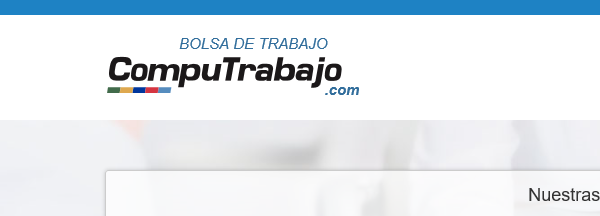
Workflow: Main

Step 1: Attach Browser 'iexplore.exe Bolsa' in window 'Bolsa de trabajo, ofertas de trabajo | Buscar empleo en CompuTra*'

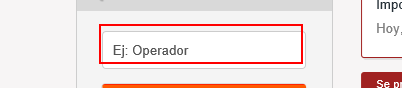
Step 2: find the text box

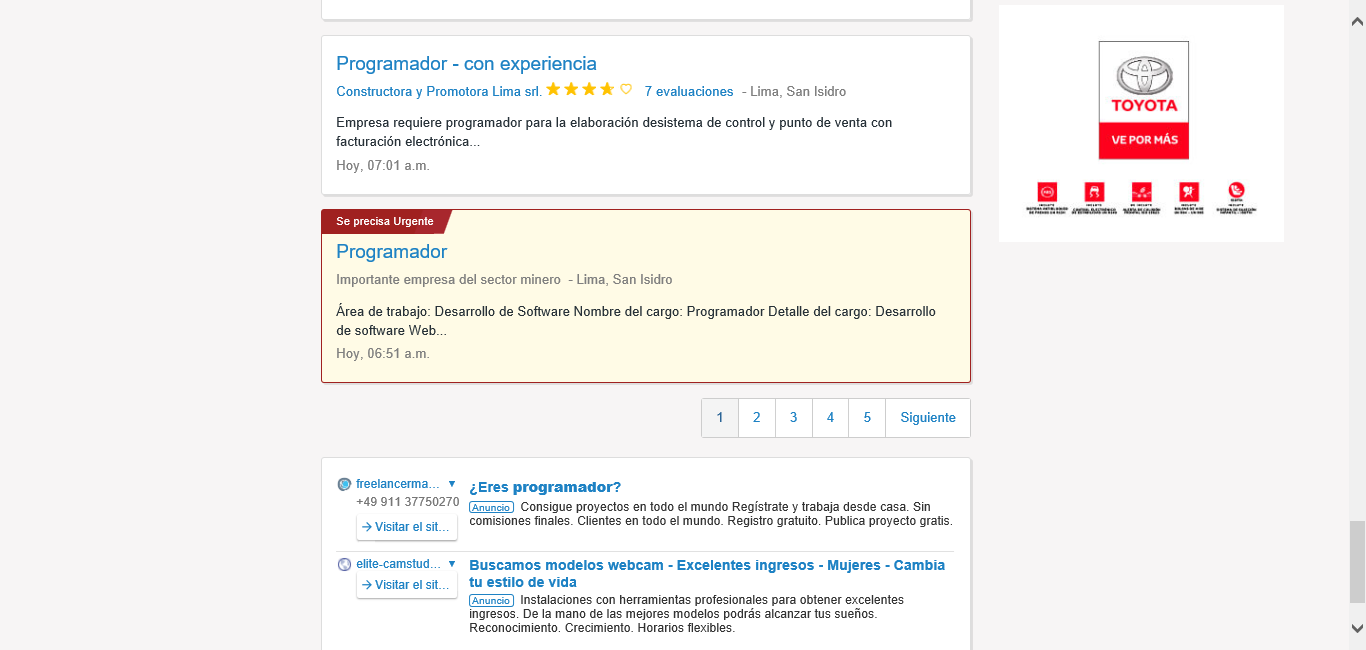
Step 3 [then]: Attach Browser 'Trabajode Page'

Step 4 [then]: get-text from the element 'p_ofertas' (no picture)

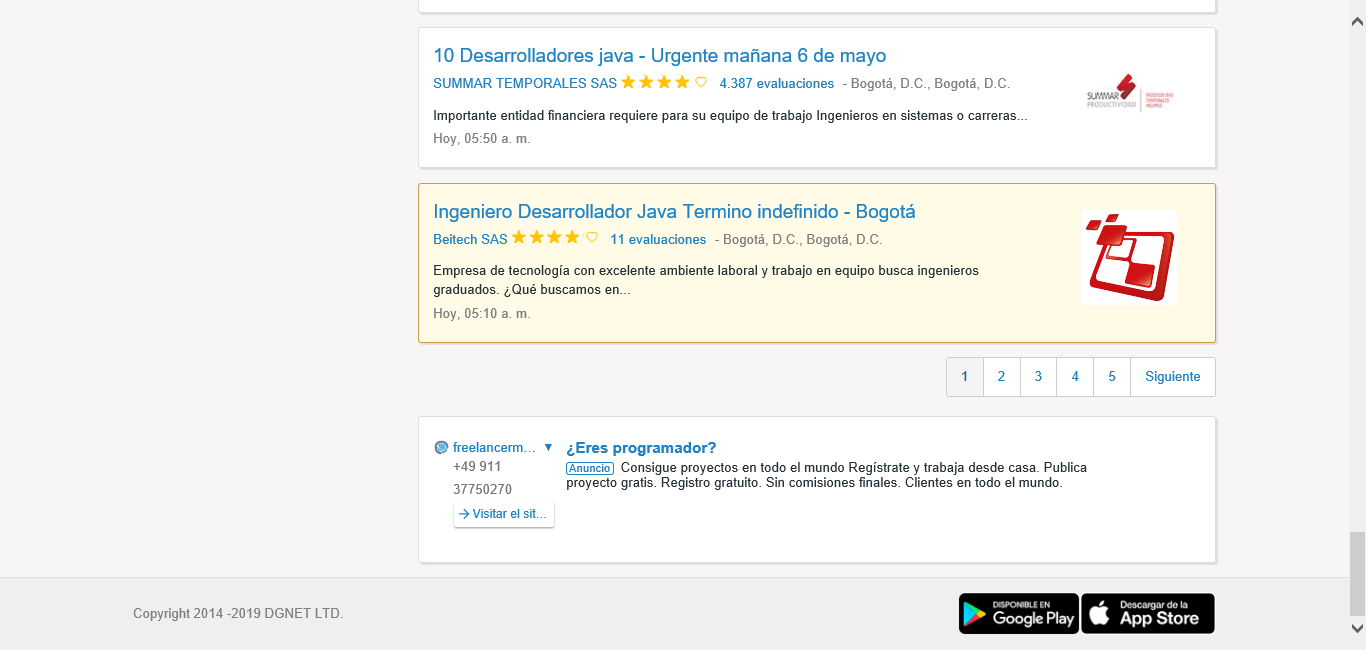
Step 5: Attach Browser 'Trabajode Page' in window 'Trabajo de DESARROLLADOR Mayo 2019 | Computrabajo Colombia'

Step 6: get-text from the element 'p_ofertas' (no picture)

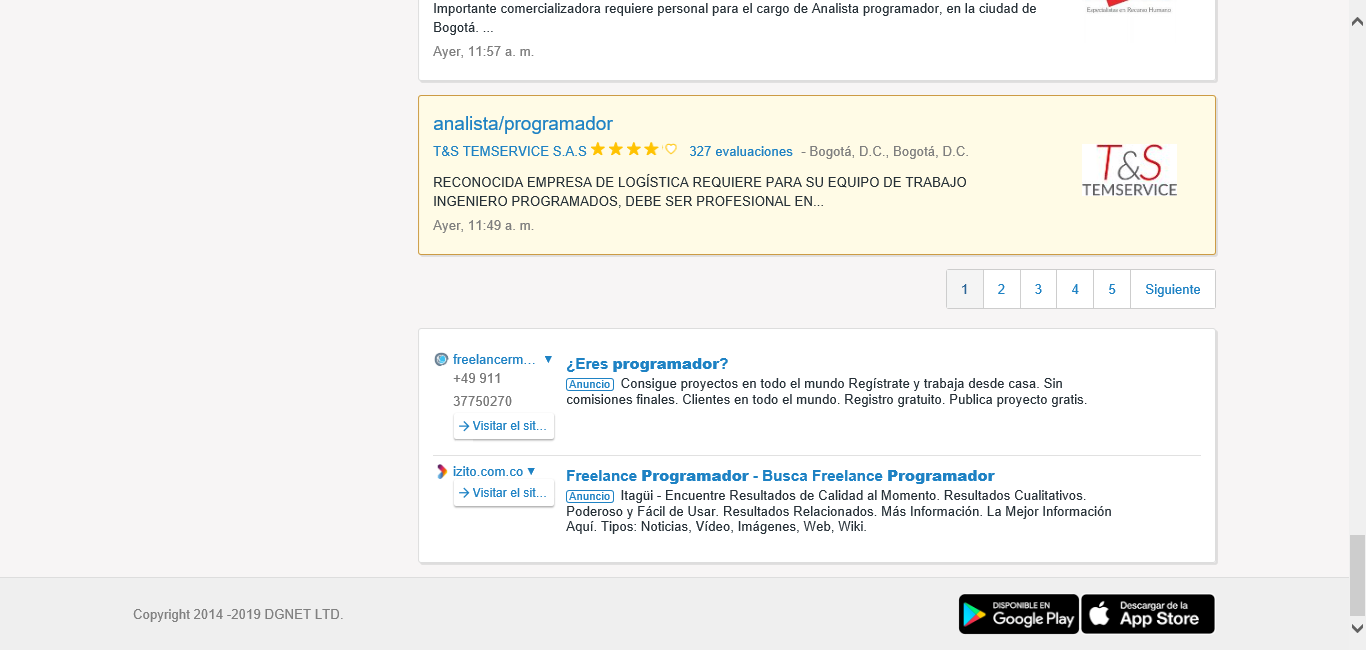
Step 7: Attach Browser 'Trabajode Page' in window 'Trabajo de programador Mayo 2019 | Computrabajo Colombia'

Step 8: get-text from the element 'p_ofertas' (no picture)

Step 9: Attach Browser 'Trabajode Page' (same screen as step 3)